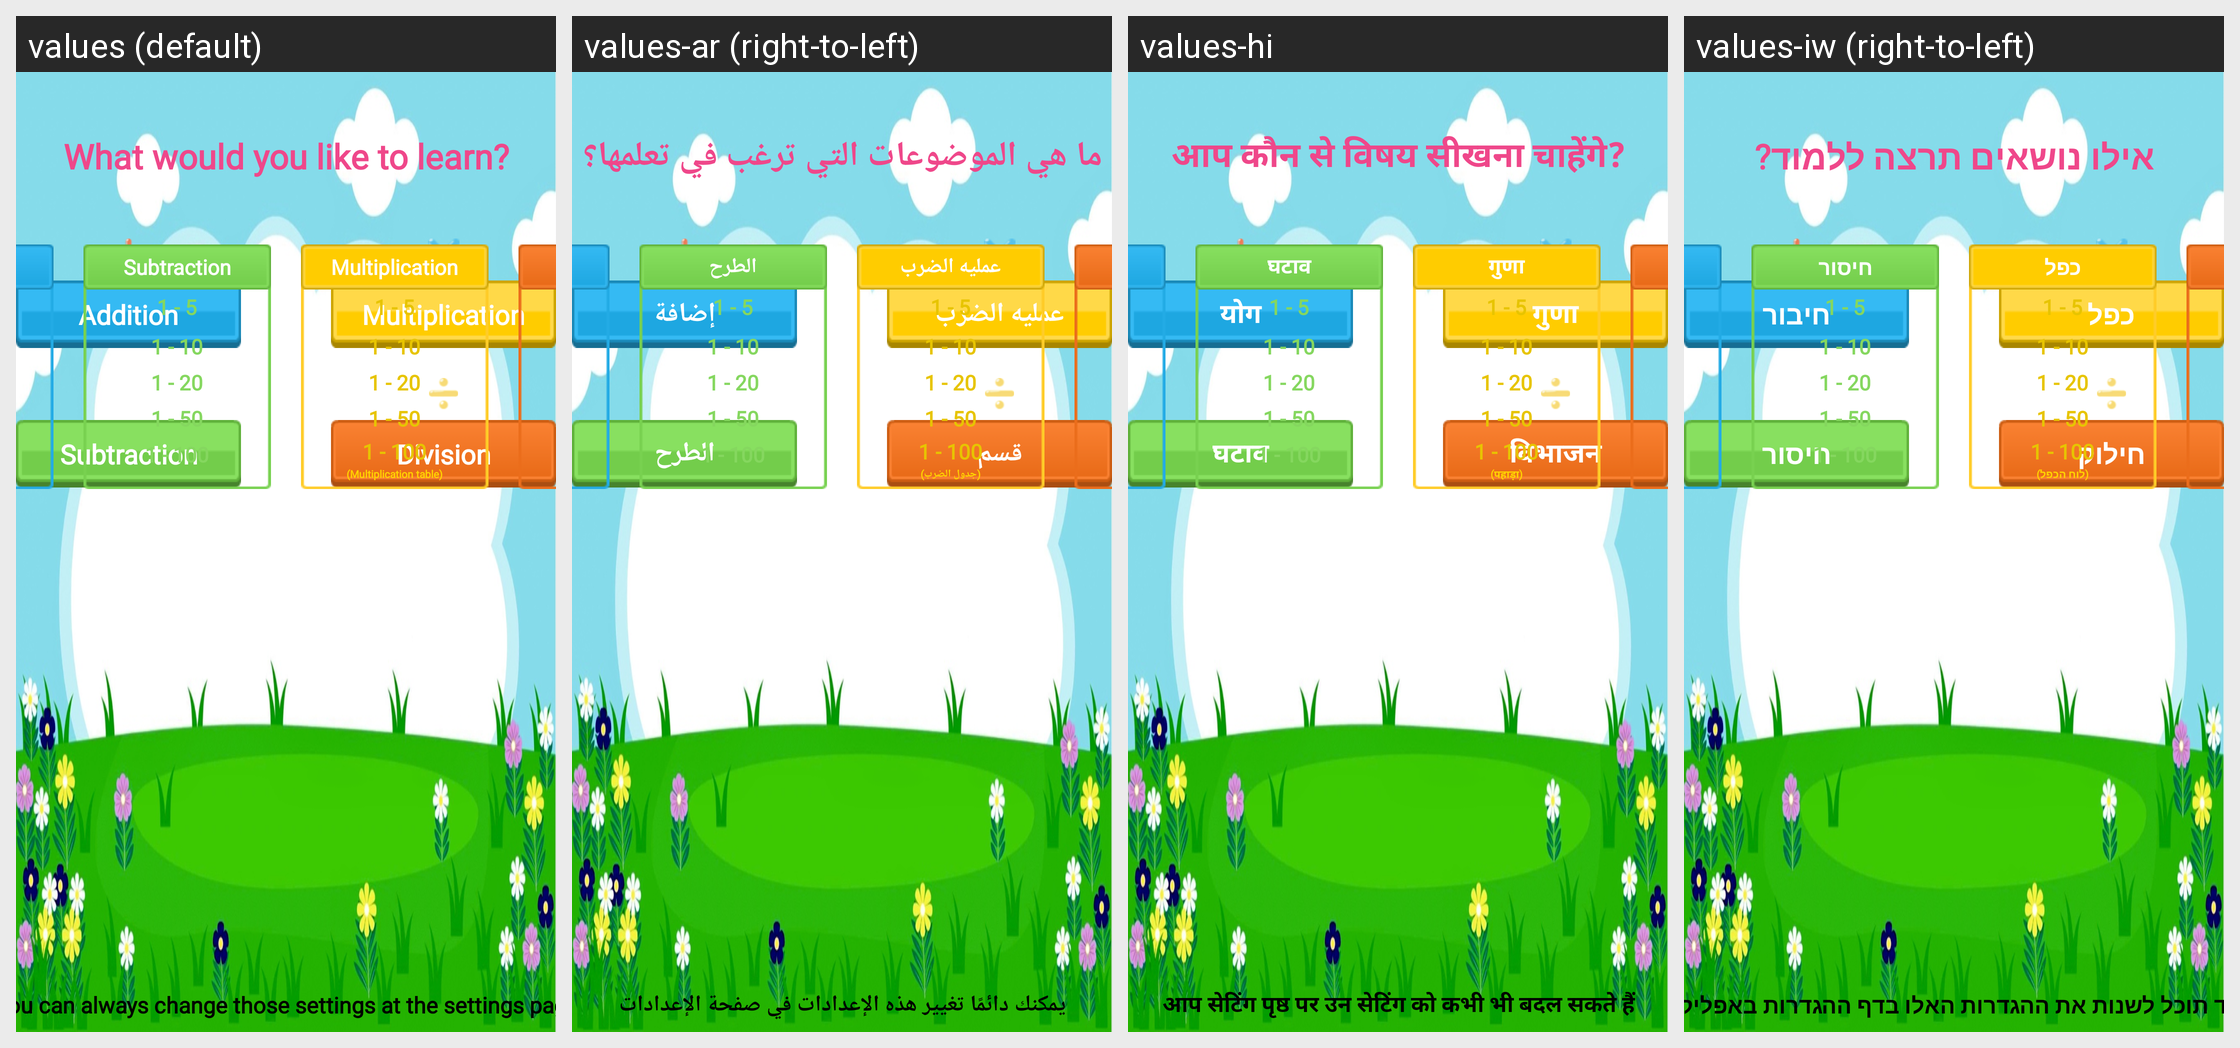

Here is an Android app screen in its default locale and in the app's own translations. Write out the translated-string differences for the strings that appear on this screen.
Android screen res/layout/activity_first_open.xml rendered under 4 locales, left to right: values (default), values-ar (right-to-left), values-hi, values-iw (right-to-left). Device: Nexus 5 (rendered at 1080×1920; each locale shown at half size, 540×960, under a caption strip naming it); theme AppTheme.
Other locales in the repository, not shown: values-es, values-fr, values-tr.
Strings drawn on this screen, with the default value and each locale's value (text and hints the layout hard-codes, and strings that could not be matched under every locale, appear in the picture but are not listed):

whatsubjectswouldyouliketolearn
  values: What would you like to learn?
  values-ar: ما هي الموضوعات التي ترغب في تعلمها؟
  values-hi: आप कौन से विषय सीखना चाहेंगे?
  values-iw: אילו נושאים תרצה ללמוד?

youcanchangethissettings
  values: You can always change those settings at the settings page
  values-ar: يمكنك دائمًا تغيير هذه الإعدادات في صفحة الإعدادات
  values-hi: आप सेटिंग पृष्ठ पर उन सेटिंग को कभी भी बदल सकते हैं
  values-iw: תמיד תוכל לשנות את ההגדרות האלו בדף ההגדרות באפליקציה

addition
  values: Addition
  values-ar: إضافة
  values-hi: योग
  values-iw: חיבור

multiplication
  values: Multiplication
  values-ar: عمليه الضرب
  values-hi: गुणा
  values-iw: כפל

subtraction
  values: Subtraction
  values-ar: الطرح
  values-hi: घटाव
  values-iw: חיסור

division
  values: Division
  values-ar: قسم
  values-hi: विभाजन
  values-iw: חילוק

multiplicationtable
  values: (Multiplication table)
  values-ar: (جدول الضرب)
  values-hi: (पहाड़ा)
  values-iw: (לוח הכפל)
